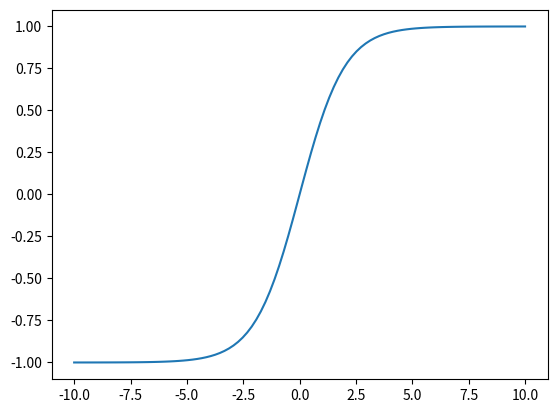

Generate this figure with matplotlib:
import numpy as np
import matplotlib.pyplot as plt

x = np.linspace(-10, 10, 100)
z = 2/(1 + np.exp(-x))-1

plt.plot(x, z)
plt.savefig("foo.png")
